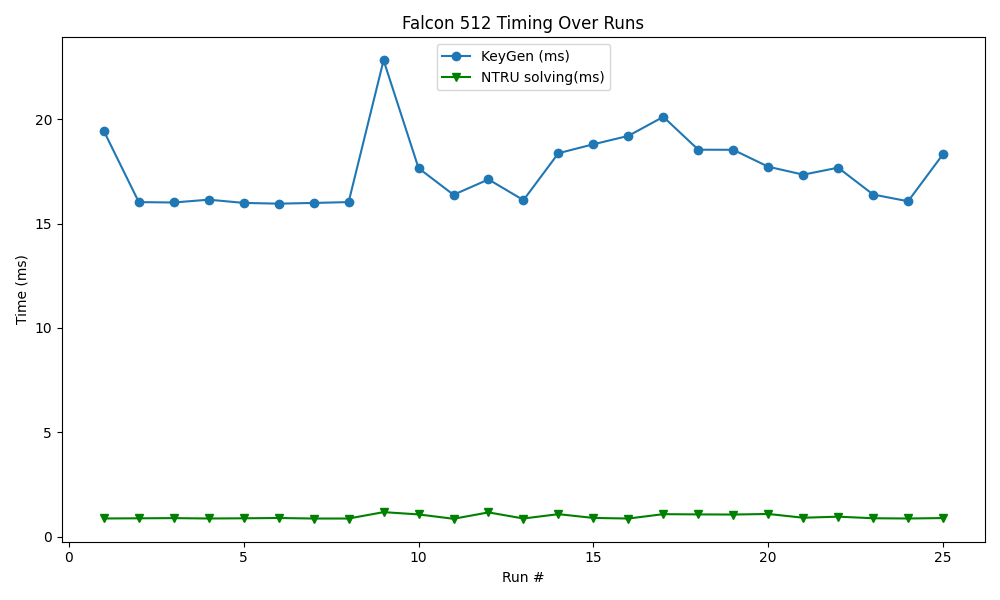

Data behind this chart, as committed beside it:
timestamp, mode, keygen, sign, verify, rejections, ntru_timing
2025-06-21 22:46:41, 512, 19.43, 4.507, 0.055, 0.0000, 0.870
2025-06-21 22:46:42, 512, 16.03, 3.965, 0.051, 0.0000, 0.879
2025-06-21 22:46:43, 512, 16.01, 3.980, 0.036, 0.0000, 0.887
2025-06-21 22:46:44, 512, 16.14, 3.988, 0.035, 0.0000, 0.870
2025-06-21 22:46:45, 512, 15.99, 3.991, 0.036, 0.0000, 0.879
2025-06-21 22:46:46, 512, 15.95, 3.967, 0.035, 0.0000, 0.893
2025-06-21 22:46:47, 512, 15.99, 3.977, 0.036, 0.0000, 0.868
2025-06-21 22:46:48, 512, 16.03, 3.963, 0.044, 0.0000, 0.868
2025-06-21 22:46:49, 512, 22.82, 5.676, 0.048, 0.0000, 1.174
2025-06-21 22:46:50, 512, 17.66, 4.612, 0.041, 0.0000, 1.065
2025-06-21 22:46:51, 512, 16.38, 4.119, 0.035, 0.0000, 0.855
2025-06-21 22:46:52, 512, 17.12, 4.278, 0.037, 0.0000, 1.162
2025-06-21 22:46:53, 512, 16.12, 4.005, 0.037, 0.0000, 0.869
2025-06-21 22:46:54, 512, 18.37, 4.514, 0.040, 0.0000, 1.077
2025-06-21 22:46:56, 512, 18.8, 4.904, 0.042, 0.0000, 0.896
2025-06-21 22:46:57, 512, 19.2, 4.560, 0.042, 0.0000, 0.868
2025-06-21 22:46:58, 512, 20.11, 4.918, 0.046, 0.0000, 1.077
2025-06-21 22:46:59, 512, 18.54, 4.422, 0.039, 0.0000, 1.066
2025-06-21 22:47:00, 512, 18.54, 5.006, 0.041, 0.0000, 1.059
2025-06-21 22:47:01, 512, 17.73, 4.308, 0.039, 0.0000, 1.086
2025-06-21 22:47:02, 512, 17.34, 4.308, 0.038, 0.0000, 0.906
2025-06-21 22:47:03, 512, 17.68, 4.292, 0.038, 0.0000, 0.957
2025-06-21 22:47:04, 512, 16.39, 4.053, 0.036, 0.0000, 0.881
2025-06-21 22:47:05, 512, 16.07, 4.035, 0.036, 0.0000, 0.870
2025-06-21 22:47:06, 512, 18.32, 4.122, 0.040, 0.0000, 0.890
